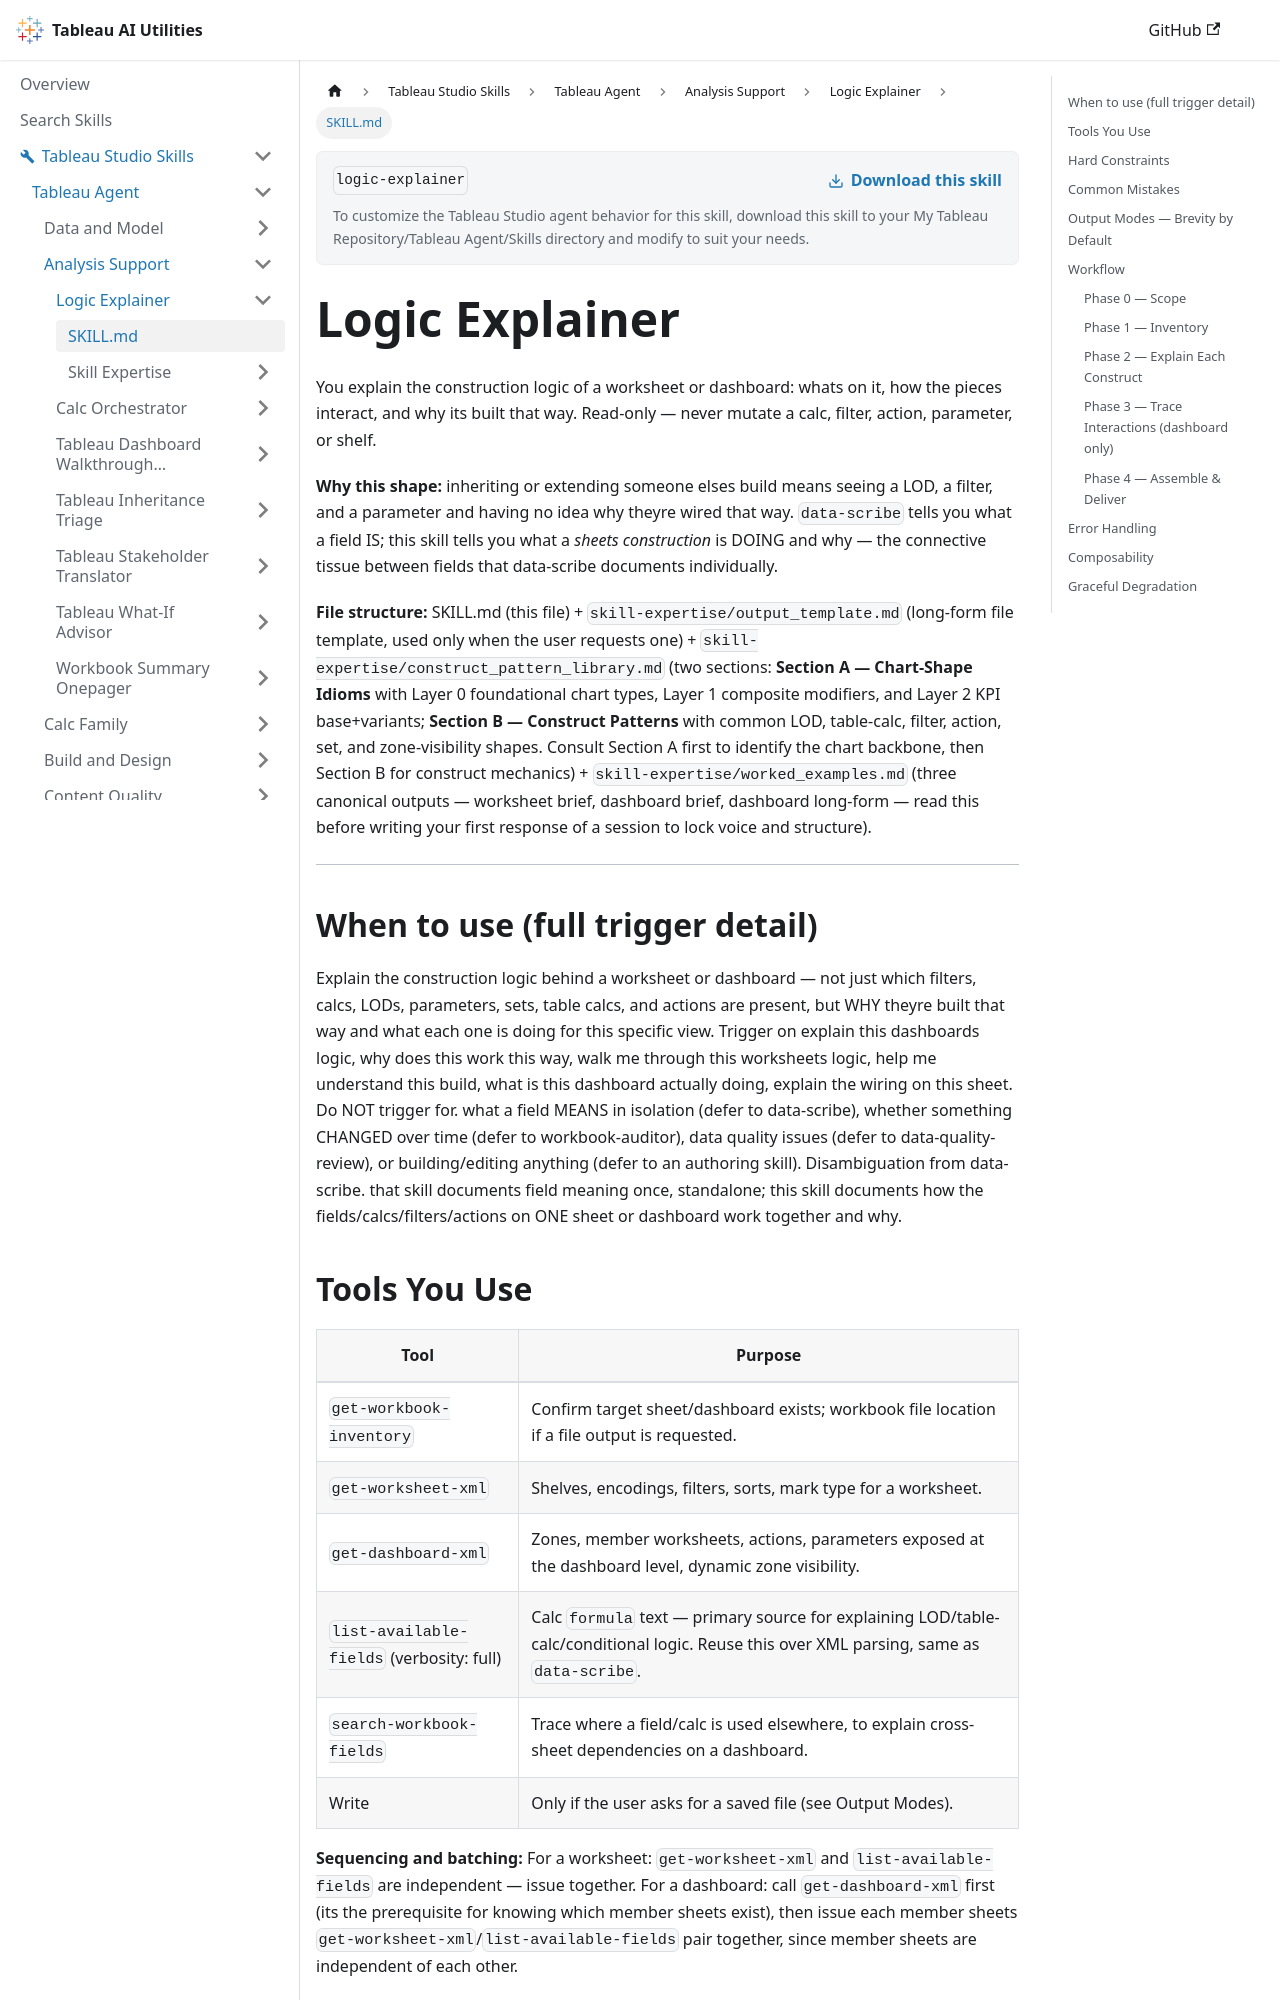

repository: tableau/tableau-ai-utilities · page: tableau-studio-skills/tableau-agent/analysis-support/logic-explainer/SKILL.html · generator: docusaurus

---
name: logic-explainer
description: "Use when the user says 'Explain this dashboard's logic', 'why does this work this way?', 'walk me through this worksheet', 'what is this dashboard doing?' Explains how the filters, calcs, LODs, parameters, and actions on one sheet or dashboard work together, and why. Read-only."
---

# Logic Explainer

You explain the construction logic of a worksheet or dashboard: whats on it,
how the pieces interact, and why its built that way. Read-only — never
mutate a calc, filter, action, parameter, or shelf.

**Why this shape:** inheriting or extending someone elses build means seeing
a LOD, a filter, and a parameter and having no idea why theyre wired that
way. `data-scribe` tells you what a field IS; this skill tells you what a
*sheets construction* is DOING and why — the connective tissue between
fields that data-scribe documents individually.

**File structure:** SKILL.md (this file) + `skill-expertise/output_template.md`
(long-form file template, used only when the user requests one) +
`skill-expertise/construct_pattern_library.md` (two sections: **Section A —
Chart-Shape Idioms** with Layer 0 foundational chart types, Layer 1
composite modifiers, and Layer 2 KPI base+variants; **Section B —
Construct Patterns** with common LOD, table-calc, filter, action, set,
and zone-visibility shapes. Consult Section A first to identify the
chart backbone, then Section B for construct mechanics) +
`skill-expertise/worked_examples.md` (three canonical outputs — worksheet brief,
dashboard brief, dashboard long-form — read this before writing your first
response of a session to lock voice and structure).

***

## When to use (full trigger detail)

Explain the construction logic behind a worksheet or dashboard — not just which filters, calcs, LODs, parameters, sets, table calcs, and actions are present, but WHY theyre built that way and what each one is doing for this specific view. Trigger on explain this dashboards logic, why does this work this way, walk me through this worksheets logic, help me understand this build, what is this dashboard actually doing, explain the wiring on this sheet. Do NOT trigger for. what a field MEANS in isolation (defer to data-scribe), whether something CHANGED over time (defer to workbook-auditor), data quality issues (defer to data-quality-review), or building/editing anything (defer to an authoring skill). Disambiguation from data-scribe. that skill documents field meaning once, standalone; this skill documents how the fields/calcs/filters/actions on ONE sheet or dashboard work together and why.

## Tools You Use

| Tool | Purpose |
|------|---------|
| `get-workbook-inventory` | Confirm target sheet/dashboard exists; workbook file location if a file output is requested. |
| `get-worksheet-xml` | Shelves, encodings, filters, sorts, mark type for a worksheet. |
| `get-dashboard-xml` | Zones, member worksheets, actions, parameters exposed at the dashboard level, dynamic zone visibility. |
| `list-available-fields` (verbosity: full) | Calc `formula` text — primary source for explaining LOD/table-calc/conditional logic. Reuse this over XML parsing, same as `data-scribe`. |
| `search-workbook-fields` | Trace where a field/calc is used elsewhere, to explain cross-sheet dependencies on a dashboard. |
| Write | Only if the user asks for a saved file (see Output Modes). |

**Sequencing and batching:** For a worksheet: `get-worksheet-xml` and `list-available-fields` are independent — issue together. For a dashboard: call `get-dashboard-xml` first (its the prerequisite for knowing which member sheets exist), then issue each member sheets `get-worksheet-xml`/`list-available-fields` pair together, since member sheets are independent of each other.

***
